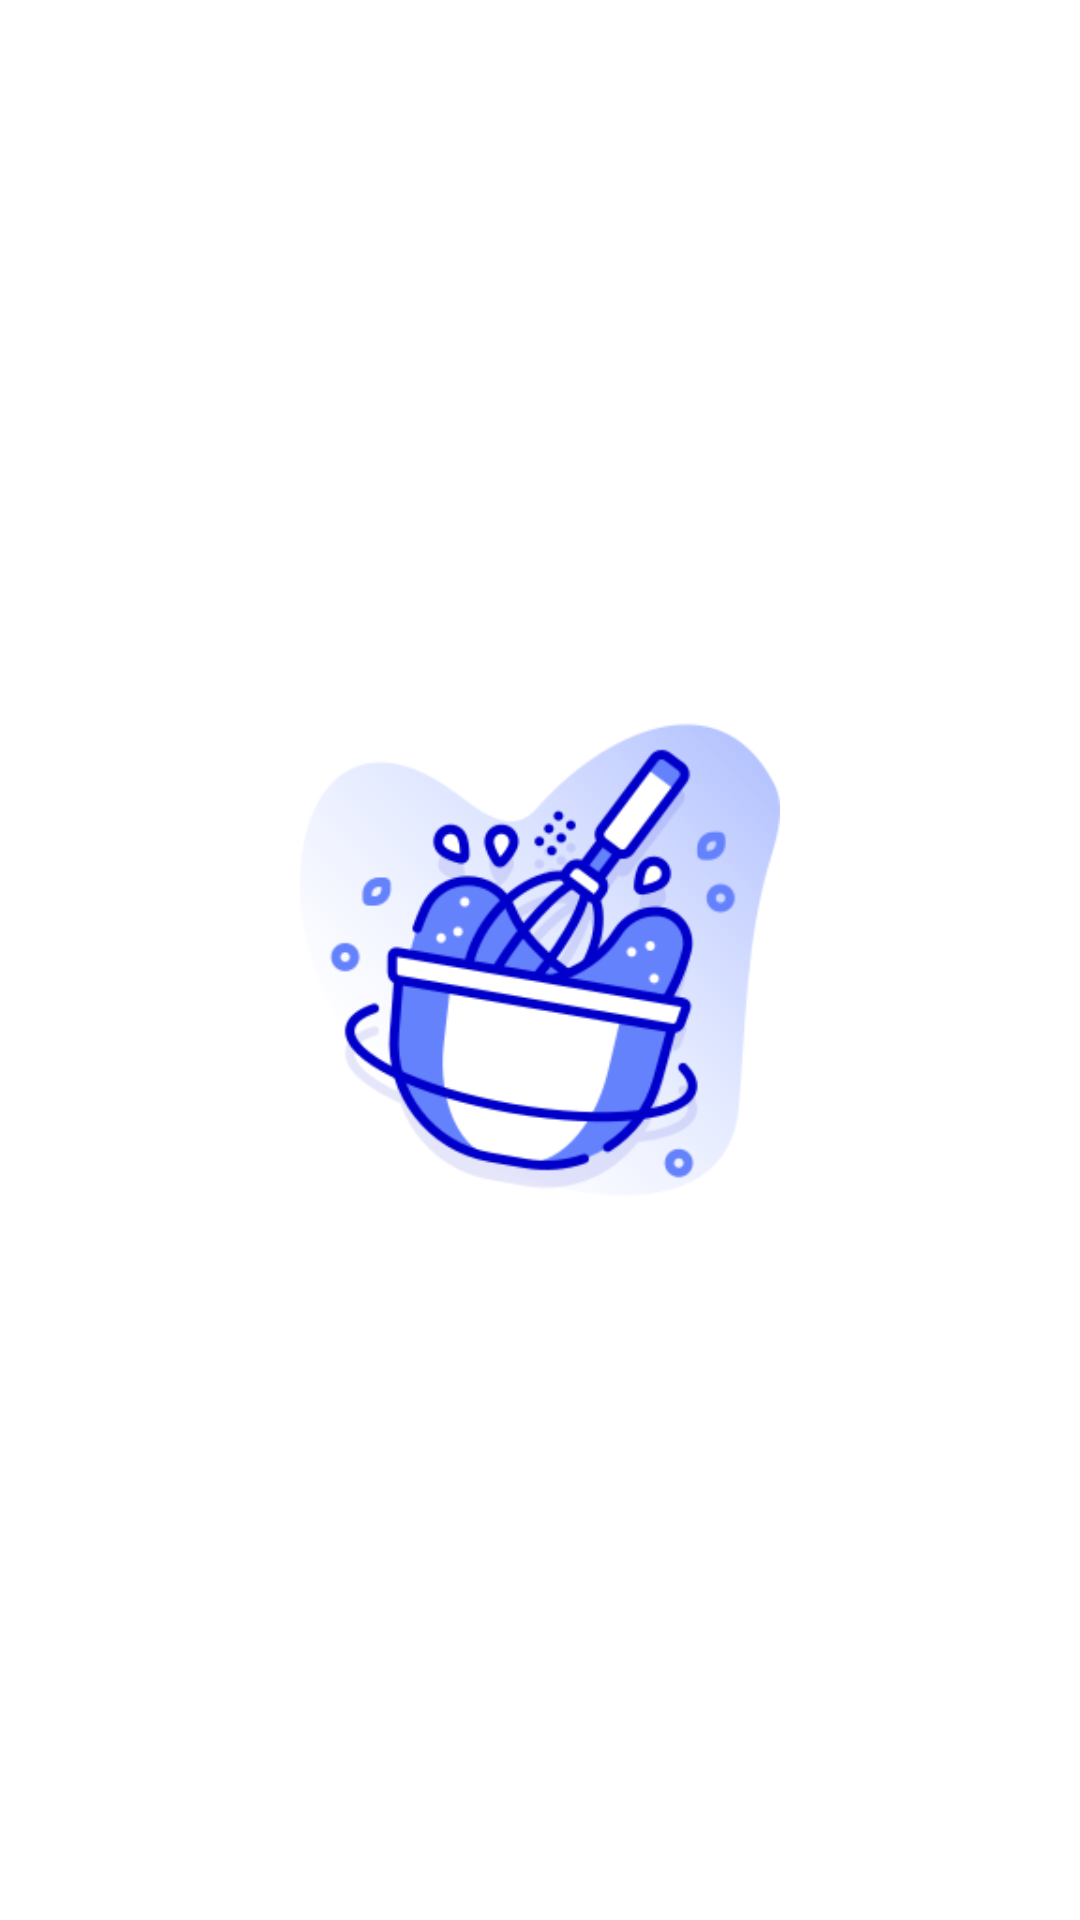

Write the Android layout XML for this screen, with the resource values it uses.
<!-- AndroidManifest.xml: application theme Theme.RecipeAppITI -->
<!-- res/layout/fragment_splash.xml -->
<?xml version="1.0" encoding="utf-8"?>
<androidx.constraintlayout.widget.ConstraintLayout xmlns:android="http://schemas.android.com/apk/res/android"
    xmlns:app="http://schemas.android.com/apk/res-auto"
    xmlns:tools="http://schemas.android.com/tools"
    android:layout_width="match_parent"
    android:layout_height="match_parent"
    android:background="@color/white"
    tools:context=".auth.splash.view.SplashFragment">

    <ImageView
        android:id="@+id/logoImageView"
        android:layout_width="160dp"
        android:layout_height="160dp"
        android:src="@drawable/logo"
        app:layout_constraintBottom_toBottomOf="parent"
        app:layout_constraintEnd_toEndOf="parent"
        app:layout_constraintStart_toStartOf="parent"
        app:layout_constraintTop_toTopOf="parent" />


</androidx.constraintlayout.widget.ConstraintLayout>
<!-- resources referenced by this layout -->
<resources>
  <color name="white">#FFFFFF</color>
  <!-- drawable logo: png bitmap (drawable, 40136 bytes) -->
  <style name="Theme.RecipeAppITI" parent="Base.Theme.RecipeAppITI" />
  <style name="Base.Theme.RecipeAppITI" parent="Theme.Material3.DayNight.NoActionBar">
          <item name="android:statusBarColor">@color/white</item>
          <item name="android:windowLightStatusBar">true</item>
      </style>
</resources>
